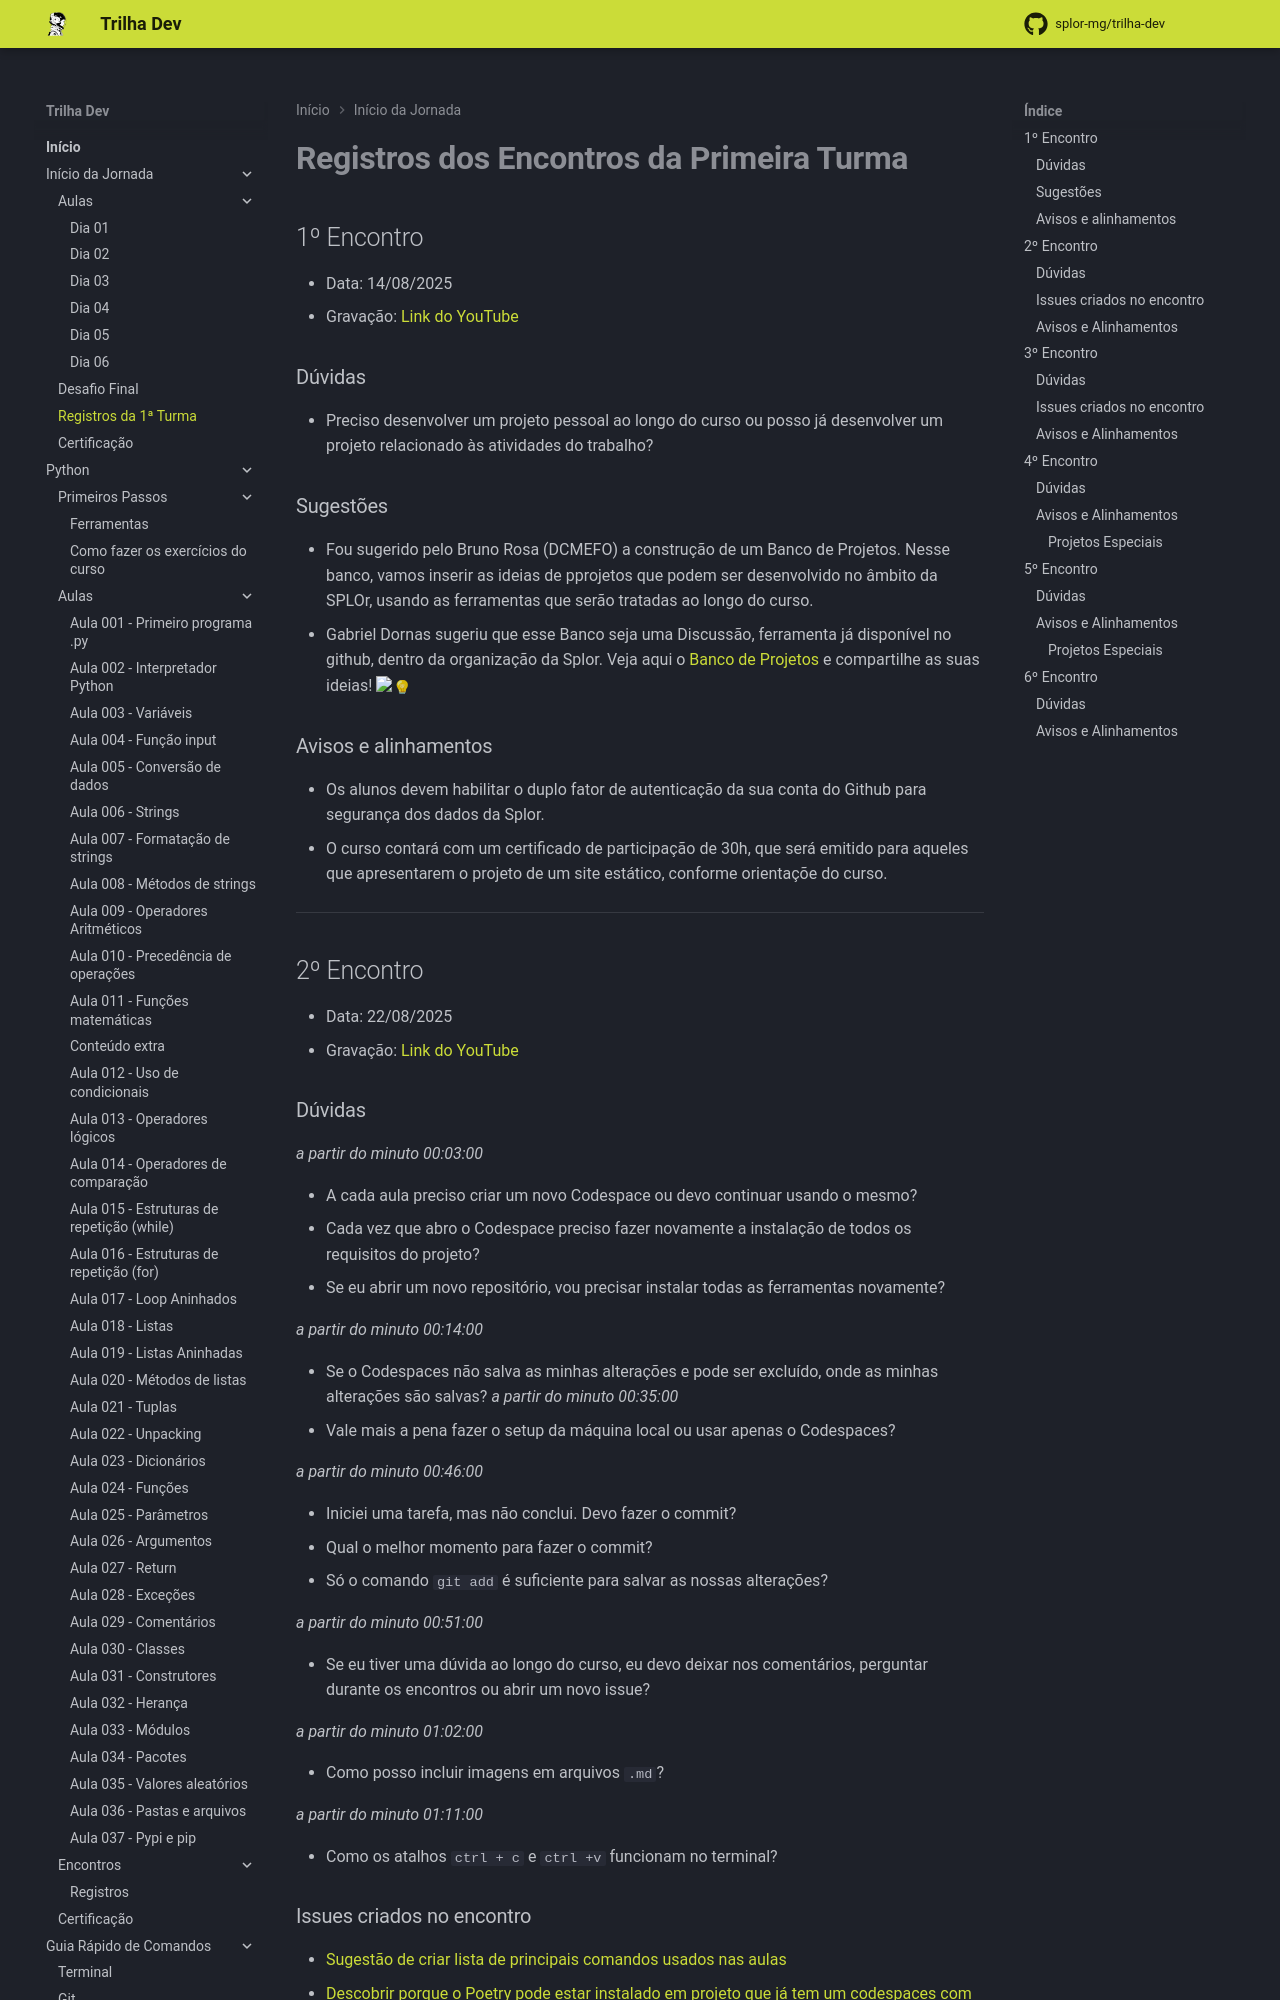

repository: splor-mg/trilha-dev · page: main/inicio_da_jornada/turma_01/registros_encontros/index.html · generator: mkdocs

---
comments: true
---

# **Registros dos Encontros da Primeira Turma**

## 1º Encontro

- Data: 14/08/2025
- Gravação: [Link do YouTube](https://www.youtube.com/watch?v=B6nQjFfbLxs)

### Dúvidas

- Preciso desenvolver um projeto pessoal ao longo do curso ou posso já desenvolver um projeto relacionado às atividades do trabalho?

### Sugestões

- Fou sugerido pelo Bruno Rosa (DCMEFO) a construção de um Banco de Projetos. Nesse banco, vamos inserir as ideias de pprojetos que podem ser desenvolvido no âmbito da SPLOr, usando as ferramentas que serão tratadas ao longo do curso.
- Gabriel Dornas sugeriu que esse Banco seja uma Discussão, ferramenta já disponível no github, dentro da organização da Splor. Veja aqui o [Banco de Projetos](https://github.com/splor-mg/trilha-dev/discussions/49) e compartilhe as suas ideias! :bulb:

### Avisos e alinhamentos

- Os alunos devem habilitar o duplo fator de autenticação da sua conta do Github para segurança dos dados da Splor.
- O curso contará com um certificado de participação de 30h, que será emitido para aqueles que apresentarem o projeto de um site estático, conforme orientaçõe do curso.

---

## 2º Encontro

- Data: 22/08/2025
- Gravação: [Link do YouTube](https://youtu.be/rQLcSIbf9Ts)

### Dúvidas
_a partir do minuto 00:03:00_

- A cada aula preciso criar um novo Codespace ou devo continuar usando o mesmo?
- Cada vez que abro o Codespace preciso fazer novamente a instalação de todos os requisitos do projeto?
- Se eu abrir um novo repositório, vou precisar instalar todas as ferramentas novamente?

_a partir do minuto 00:14:00_

- Se o Codespaces não salva as minhas alterações e pode ser excluído, onde as minhas alterações são salvas?
_a partir do minuto 00:35:00_
- Vale mais a pena fazer o setup da máquina local ou usar apenas o Codespaces?

_a partir do minuto 00:46:00_

- Iniciei uma tarefa, mas não conclui. Devo fazer o commit?
- Qual o melhor momento para fazer o commit?
- Só o comando `git add` é suficiente para salvar as nossas alterações?

_a partir do minuto 00:51:00_

- Se eu tiver uma dúvida ao longo do curso, eu devo deixar nos comentários, perguntar durante os encontros ou abrir um novo issue?

_a partir do minuto 01:02:00_

- Como posso incluir imagens em arquivos `.md`?

_a partir do minuto 01:11:00_

- Como os atalhos `ctrl + c` e `ctrl +v` funcionam no terminal?


### Issues criados no encontro

- [Sugestão de criar lista de principais comandos usados nas aulas](https://github.com/splor-mg/trilha-dev/issues/57)
- [Descobrir porque o Poetry pode estar instalado em projeto que já tem um codespaces com a ferramenta instalada](https://github.com/splor-mg/trilha-dev/issues/56)
